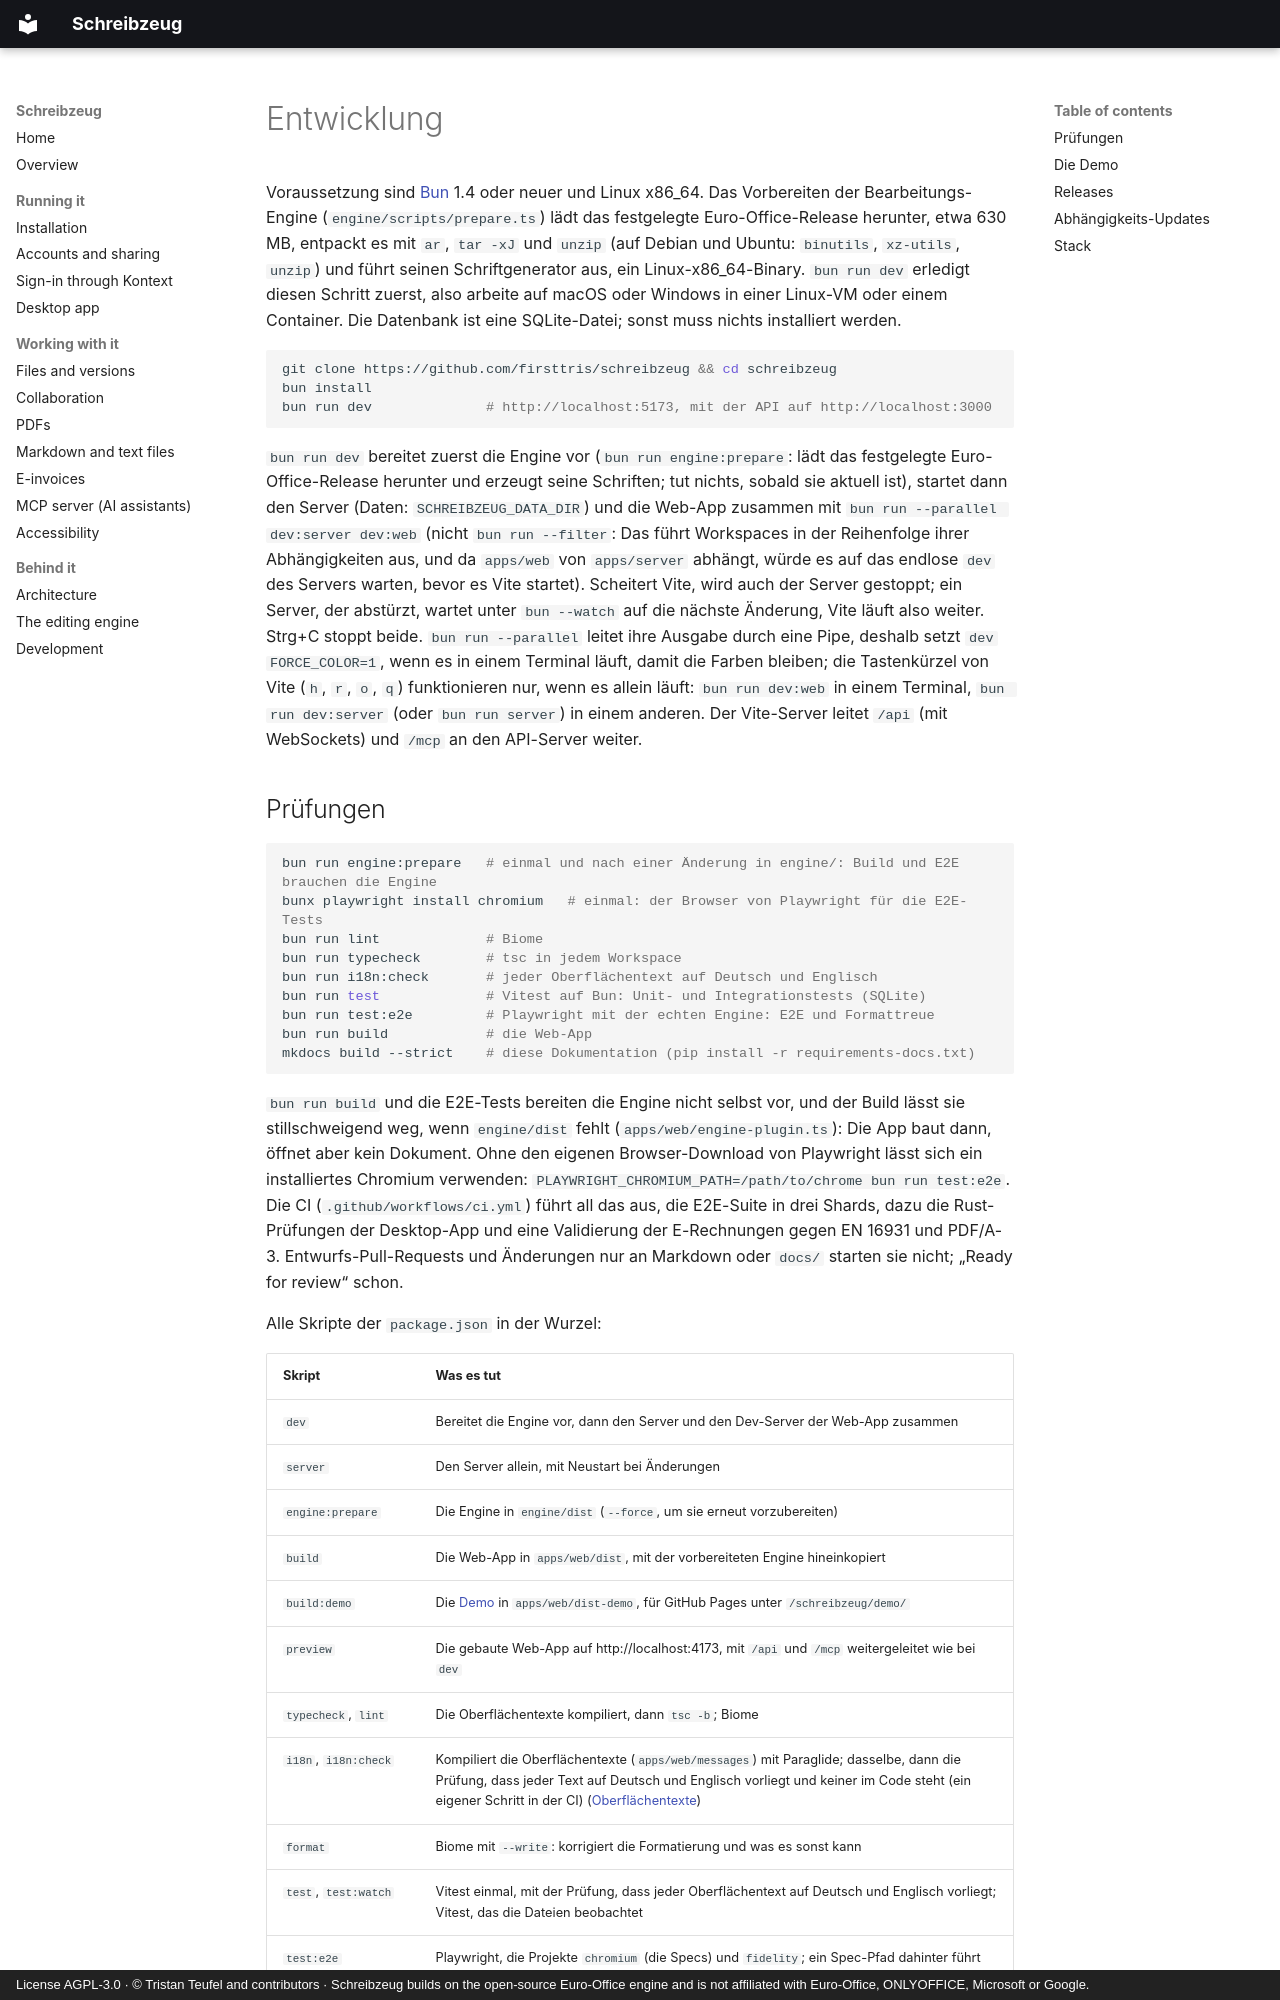

repository: firsttris/schreibzeug · page: development.de.html · generator: mkdocs · copyright: License AGPL-3.0 · © Tristan Teufel and contributors · Schreibzeug builds on the open-source Euro-Office engine and is not affiliated with Euro-Office, ONLYOFFICE, Microsoft or Google.

# Entwicklung { #development }

Voraussetzung sind [Bun](https://bun.sh) 1.4 oder neuer und Linux x86_64. Das Vorbereiten der
Bearbeitungs-Engine (`engine/scripts/prepare.ts`) lädt das festgelegte Euro-Office-Release herunter,
etwa 630 MB, entpackt es mit `ar`, `tar -xJ` und `unzip` (auf Debian und Ubuntu: `binutils`,
`xz-utils`, `unzip`) und führt seinen Schriftgenerator aus, ein Linux-x86_64-Binary. `bun run dev`
erledigt diesen Schritt zuerst, also arbeite auf macOS oder Windows in einer Linux-VM oder einem
Container. Die Datenbank ist eine SQLite-Datei; sonst muss nichts installiert werden.

```bash
git clone https://github.com/firsttris/schreibzeug && cd schreibzeug
bun install
bun run dev              # http://localhost:5173, mit der API auf http://localhost:3000
```

`bun run dev` bereitet zuerst die Engine vor (`bun run engine:prepare`: lädt das festgelegte
Euro-Office-Release herunter und erzeugt seine Schriften; tut nichts, sobald sie aktuell ist),
startet dann den Server (Daten: `SCHREIBZEUG_DATA_DIR`) und die Web-App zusammen mit
`bun run --parallel dev:server dev:web` (nicht `bun run --filter`: Das führt Workspaces in der
Reihenfolge ihrer Abhängigkeiten aus, und da `apps/web` von `apps/server` abhängt, würde es auf das
endlose `dev` des Servers warten, bevor es Vite startet). Scheitert Vite, wird auch der Server
gestoppt; ein Server, der abstürzt, wartet unter `bun --watch` auf die nächste Änderung, Vite läuft
also weiter. Strg+C stoppt beide. `bun run --parallel` leitet ihre Ausgabe durch eine Pipe, deshalb
setzt `dev` `FORCE_COLOR=1`, wenn es in einem Terminal läuft, damit die Farben bleiben; die
Tastenkürzel von Vite (`h`, `r`, `o`, `q`) funktionieren nur, wenn es allein läuft:
`bun run dev:web` in einem Terminal, `bun run dev:server` (oder `bun run server`) in einem anderen.
Der Vite-Server leitet `/api` (mit WebSockets) und `/mcp` an den API-Server weiter.
